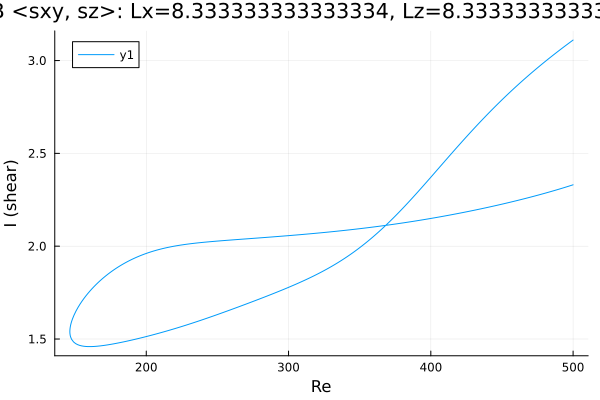

Source data for this figure (header and first rows):
Re, shear
500.0, 2.331
499.9, 2.331
498.5, 2.327
497.1, 2.324
495.7, 2.32
494.3, 2.317
492.9, 2.314
491.4, 2.31
490, 2.307
488.6, 2.304
487.2, 2.301
485.8, 2.297
484.4, 2.294
483, 2.291
481.5, 2.288
480.1, 2.285
478.7, 2.282
477.3, 2.279
475.9, 2.276
474.5, 2.273
473.1, 2.27
471.6, 2.267
470.2, 2.265
468.8, 2.262
467.4, 2.259
466, 2.256
464.6, 2.253
463.2, 2.251
461.7, 2.248
460.3, 2.245
458.9, 2.243
457.5, 2.24
456.1, 2.237
454.7, 2.235
453.3, 2.232
451.8, 2.23
450.4, 2.227
449, 2.225
447.6, 2.222
446.2, 2.22
444.8, 2.217
443.4, 2.215
441.9, 2.212
440.5, 2.21
439.1, 2.208
437.7, 2.205
436.3, 2.203
434.9, 2.201
433.5, 2.198
432, 2.196
430.6, 2.194
429.2, 2.192
427.8, 2.189
426.4, 2.187
425, 2.185
423.6, 2.183
422.1, 2.181
420.7, 2.179
419.3, 2.176
417.9, 2.174
... 510 more rows
